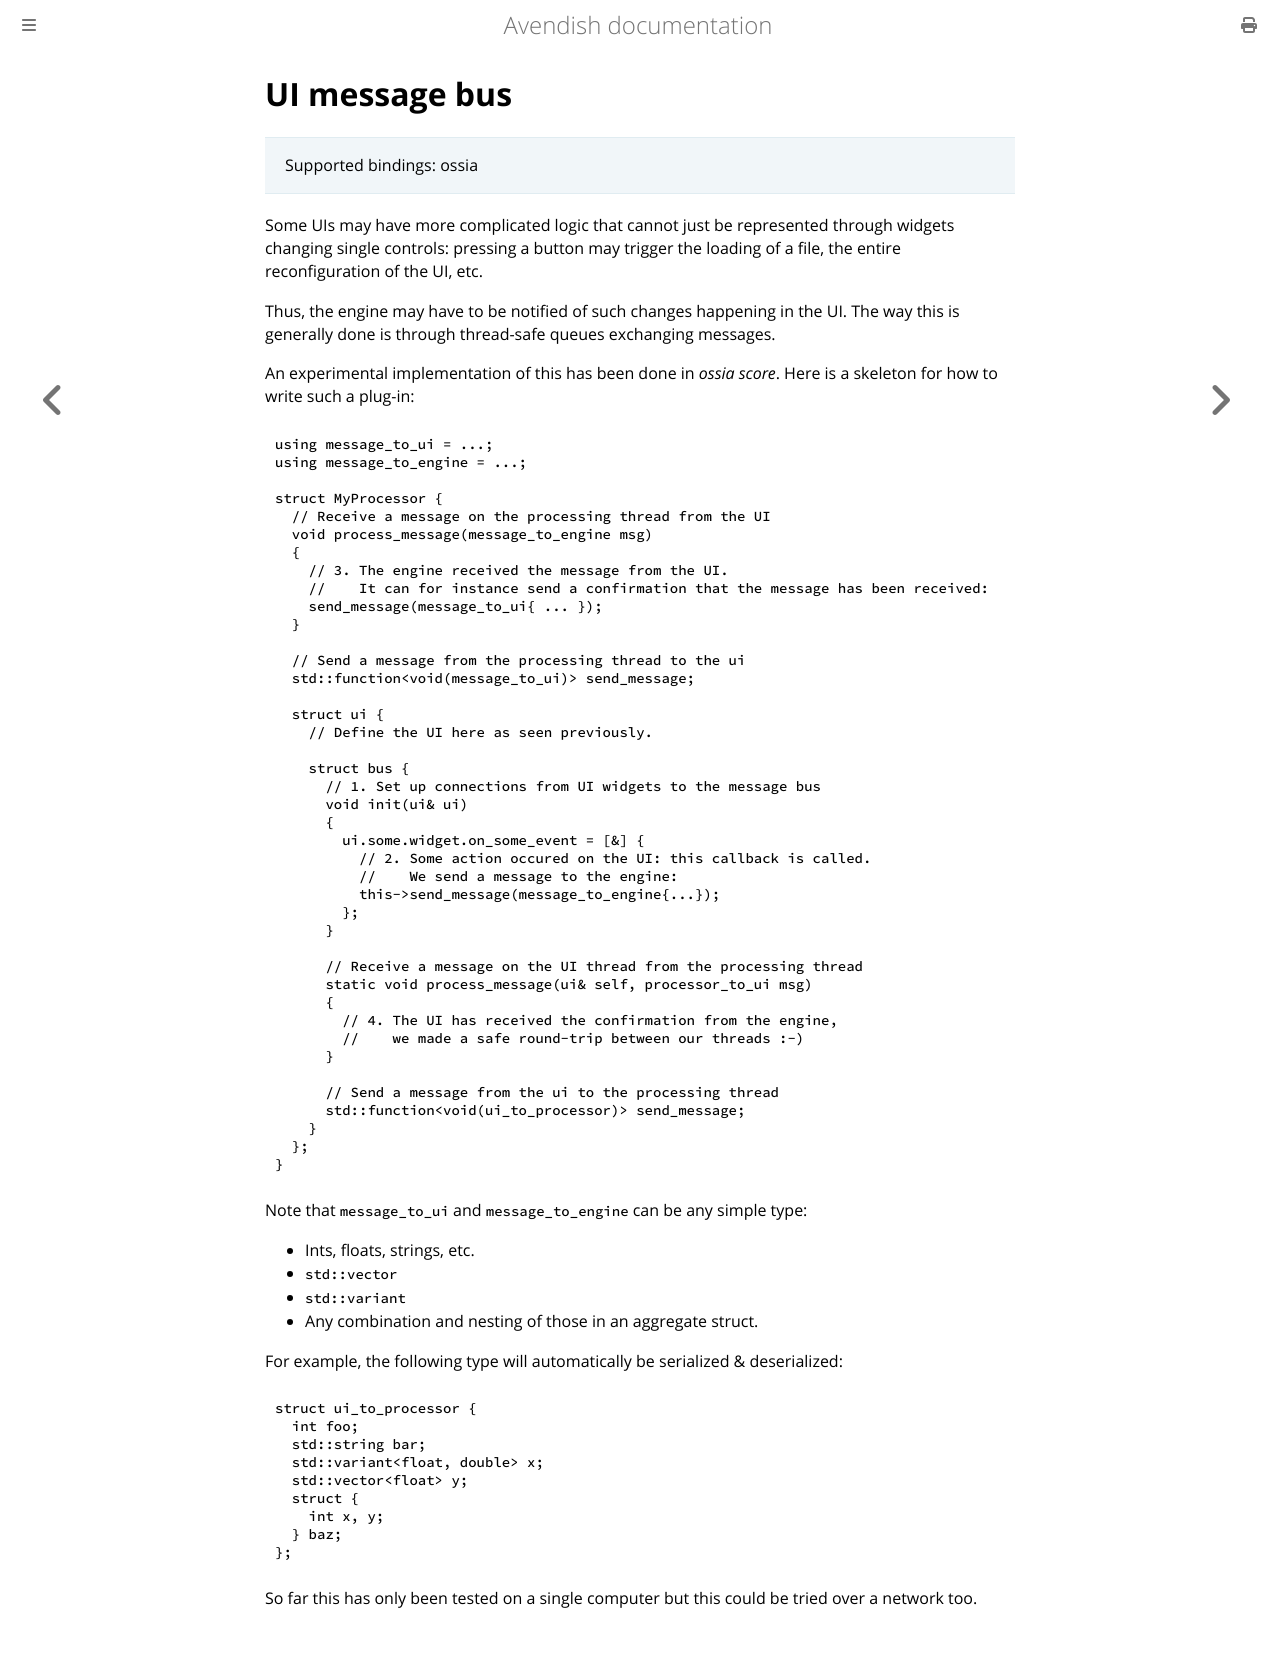

repository: celtera/avendish · page: advanced/ui.messages.html · generator: mdbook

# UI message bus

> Supported bindings: ossia

Some UIs may have more complicated logic that cannot just be represented through 
widgets changing single controls: pressing a button may trigger the loading of a file, 
the entire reconfiguration of the UI, etc.

Thus, the engine may have to be notified of such changes happening in the UI. The way this is 
generally done is through thread-safe queues exchanging messages.

An experimental implementation of this has been done in *ossia score*. 
Here is a skeleton for how to write such a plug-in: 

```cpp
using message_to_ui = ...;
using message_to_engine = ...;

struct MyProcessor {
  // Receive a message on the processing thread from the UI
  void process_message(message_to_engine msg)
  {
    // 3. The engine received the message from the UI.
    //    It can for instance send a confirmation that the message has been received:
    send_message(message_to_ui{ ... });
  }

  // Send a message from the processing thread to the ui
  std::function<void(message_to_ui)> send_message;

  struct ui {
    // Define the UI here as seen previously.

    struct bus {
      // 1. Set up connections from UI widgets to the message bus
      void init(ui& ui)
      {
        ui.some.widget.on_some_event = [&] {
          // 2. Some action occured on the UI: this callback is called.
          //    We send a message to the engine: 
          this->send_message(message_to_engine{...});
        };
      }

      // Receive a message on the UI thread from the processing thread
      static void process_message(ui& self, processor_to_ui msg)
      {
        // 4. The UI has received the confirmation from the engine, 
        //    we made a safe round-trip between our threads :-)
      }

      // Send a message from the ui to the processing thread
      std::function<void(ui_to_processor)> send_message;
    }
  };
}
```

Note that `message_to_ui` and `message_to_engine` can be any simple type: 

- Ints, floats, strings, etc.
- `std::vector`
- `std::variant`
- Any combination and nesting of those in an aggregate struct. 

For example, the following type will automatically be serialized & deserialized:

```cpp
struct ui_to_processor {
  int foo;
  std::string bar;
  std::variant<float, double> x;
  std::vector<float> y;
  struct {
    int x, y;
  } baz;
};
```

So far this has only been tested on a single computer but this could be tried over a network too.
